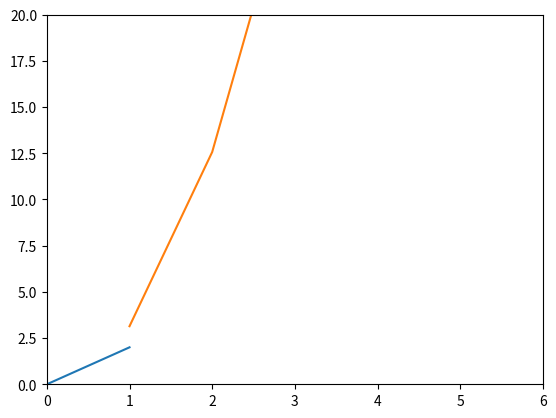

Write the Python code that produced this figure.
#coding:utf-8

import matplotlib.pyplot as plt

plt.plot( [0,1],[0,2] )
plt.axis([0,6,0,20])
plt.show()	

import matplotlib.pyplot as plt
radius = [1.0, 2.0, 3.0, 4.0, 5.0, 6.0]
area = [3.14159, 12.56636, 28.27431, 50.26544, 78.53975, 113.09724]
plt.plot(radius, area)
plt.show()

